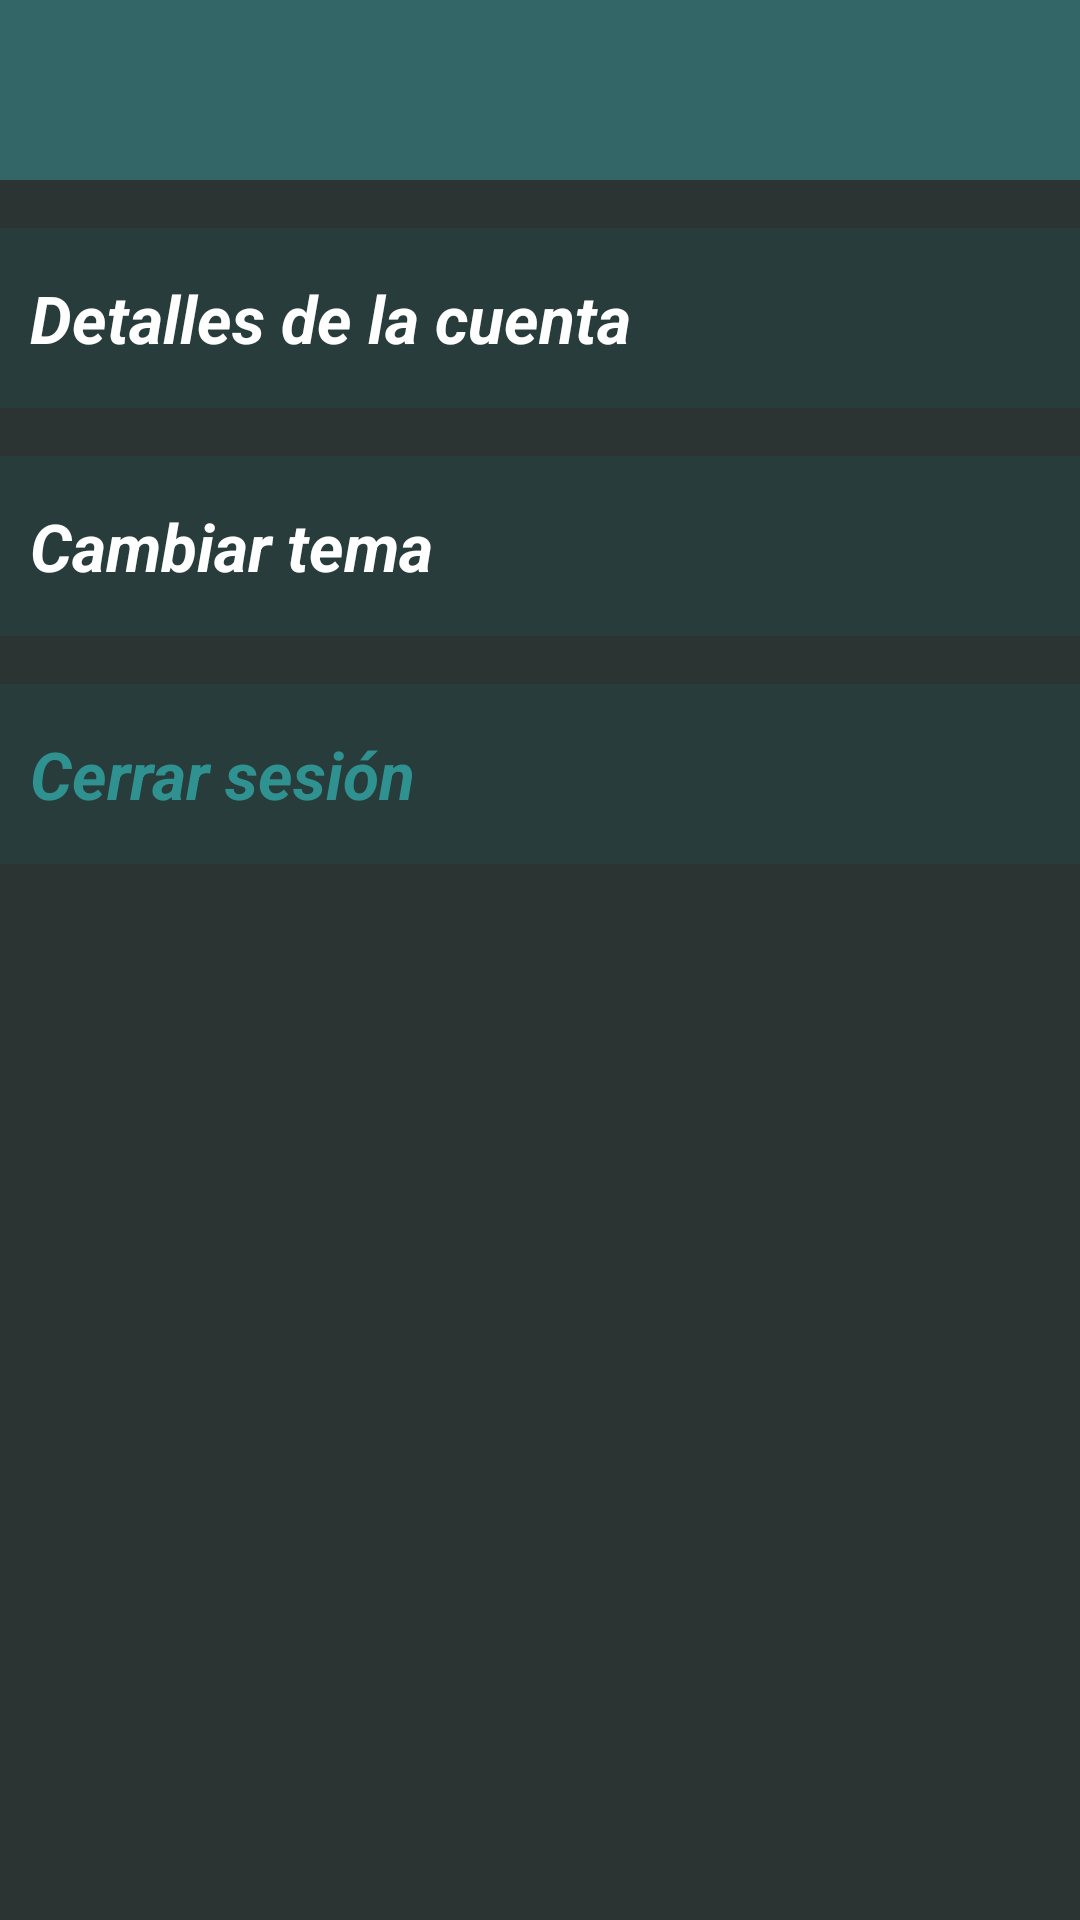

The Android layout XML behind this screen, and the referenced resources:
<!-- AndroidManifest.xml: application theme Theme.DarkTur -->
<!-- res/layout/activity_configuracion.xml -->
<?xml version="1.0" encoding="utf-8"?>
<androidx.constraintlayout.widget.ConstraintLayout xmlns:android="http://schemas.android.com/apk/res/android"
    xmlns:app="http://schemas.android.com/apk/res-auto"
    xmlns:tools="http://schemas.android.com/tools"
    android:layout_gravity="fill_vertical"
    android:id="@+id/config"
    android:layout_width="match_parent"
    android:layout_height="match_parent"
    tools:context=".PrincipalActivity">

    
    <androidx.constraintlayout.widget.ConstraintLayout
        android:id="@+id/config_upper_menu"
        android:layout_width="match_parent"
        android:layout_height="wrap_content"
        android:background="?attr/colorSecondary"
        app:layout_constraintTop_toTopOf="parent"
        android:padding="10dp">
        <ImageButton
            android:id="@+id/config_button_back"
            android:layout_width="40dp"
            android:layout_height="40dp"
            android:src="@drawable/arrow_back"
            android:backgroundTint="@android:color/transparent"
            app:tint="?attr/editTextColor"
            app:layout_constraintStart_toStartOf="parent"
            app:layout_constraintTop_toTopOf="parent"/>
    </androidx.constraintlayout.widget.ConstraintLayout>

    
    <LinearLayout
        android:layout_width="match_parent"
        android:layout_height="wrap_content"
        android:orientation="vertical"
        app:layout_constraintTop_toBottomOf="@id/config_upper_menu">
        
        <androidx.constraintlayout.widget.ConstraintLayout
            android:layout_width="match_parent"
            android:layout_height="wrap_content"
            android:padding="10dp"
            android:layout_marginTop="16dp"
            android:background="?attr/colorSurface">
            <TextView
                style="@style/SubtitleText"
                android:layout_width="wrap_content"
                android:layout_height="wrap_content"
                android:text="@string/configAccount"
                android:backgroundTint="@android:color/transparent"
                app:layout_constraintTop_toTopOf="parent"
                app:layout_constraintBottom_toBottomOf="parent"
                app:layout_constraintStart_toStartOf="parent"/>
            <ImageButton
                android:id="@+id/config_button_account"
                android:layout_width="40dp"
                android:layout_height="40dp"
                android:src="@drawable/arrow"
                android:backgroundTint="@android:color/transparent"
                app:layout_constraintTop_toTopOf="parent"
                app:layout_constraintBottom_toBottomOf="parent"
                app:layout_constraintEnd_toEndOf="parent"
                app:tint="?attr/colorAccent" />
        </androidx.constraintlayout.widget.ConstraintLayout>
        
        <androidx.constraintlayout.widget.ConstraintLayout
            android:layout_width="match_parent"
            android:layout_height="wrap_content"
            android:padding="10dp"
            android:layout_marginTop="16dp"
            android:background="?attr/colorSurface">
            <TextView
                style="@style/SubtitleText"
                android:layout_width="wrap_content"
                android:layout_height="wrap_content"
                android:text="@string/configTheme"
                android:backgroundTint="@android:color/transparent"
                app:layout_constraintTop_toTopOf="parent"
                app:layout_constraintBottom_toBottomOf="parent"
                app:layout_constraintStart_toStartOf="parent"/>
            <ImageButton
                android:id="@+id/config_button_theme"
                android:layout_width="40dp"
                android:layout_height="40dp"
                android:src="@drawable/arrow"
                android:backgroundTint="@android:color/transparent"
                app:layout_constraintTop_toTopOf="parent"
                app:layout_constraintBottom_toBottomOf="parent"
                app:layout_constraintEnd_toEndOf="parent"
                app:tint="?attr/colorAccent" />
        </androidx.constraintlayout.widget.ConstraintLayout>
        
        <androidx.constraintlayout.widget.ConstraintLayout
            android:layout_width="match_parent"
            android:layout_height="wrap_content"
            android:padding="10dp"
            android:layout_marginTop="16dp"
            android:background="?attr/colorSurface">
            <TextView
                style="@style/SubtitleText"
                android:layout_width="wrap_content"
                android:layout_height="wrap_content"
                android:text="@string/configCloseAccount"
                android:backgroundTint="@android:color/transparent"
                android:textColor="?attr/colorPrimary"
                app:layout_constraintTop_toTopOf="parent"
                app:layout_constraintBottom_toBottomOf="parent"
                app:layout_constraintStart_toStartOf="parent"/>
            <ImageButton
                android:id="@+id/config_button_close_account"
                android:layout_width="40dp"
                android:layout_height="40dp"
                android:src="@drawable/arrow"
                android:backgroundTint="@android:color/transparent"
                app:layout_constraintTop_toTopOf="parent"
                app:layout_constraintBottom_toBottomOf="parent"
                app:layout_constraintEnd_toEndOf="parent"
                app:tint="?attr/colorAccent" />
        </androidx.constraintlayout.widget.ConstraintLayout>
    </LinearLayout>
</androidx.constraintlayout.widget.ConstraintLayout>
<!-- resources referenced by this layout -->
<resources>
  <string name="configAccount">Detalles de la cuenta</string>
  <string name="configCloseAccount">Cerrar sesión</string>
  <string name="configTheme">Cambiar tema</string>
  <style name="SubtitleText">
          <item name="android:textSize">22sp</item>
          <item name="android:textStyle">bold|italic</item>
          <item name="android:layout_width">wrap_content</item>
          <item name="android:layout_height">wrap_content</item>
      </style>
  <style name="Theme.DarkTur" parent="Theme.Dark">
          <item name="colorPrimary">#309191</item>
          <item name="colorSecondary">#336666</item>
          <item name="colorAccent">#1FBBBB</item>
          <item name="android:background">#2B3333</item>
          <item name="colorSurface">#283C3C</item>
      </style>
  <style name="Theme.Dark" parent="Theme.Material3.Dark.NoActionBar">
          <item name="android:textColor">#FFFFFF</item>
          <item name="android:editTextColor">#FFFFFF</item>
          <item name="android:textColorHint">#A9A9A9</item>
          <item name="colorOnPrimary">#FFFFFF</item>
  
          <item name="colorPrimary">#404040</item>
          <item name="colorSecondary">#AAAAAA</item>
          <item name="colorAccent">#03A9F4</item>
          <item name="android:background">#181818</item>
          <item name="colorSurface">#282828</item>
      </style>
</resources>
